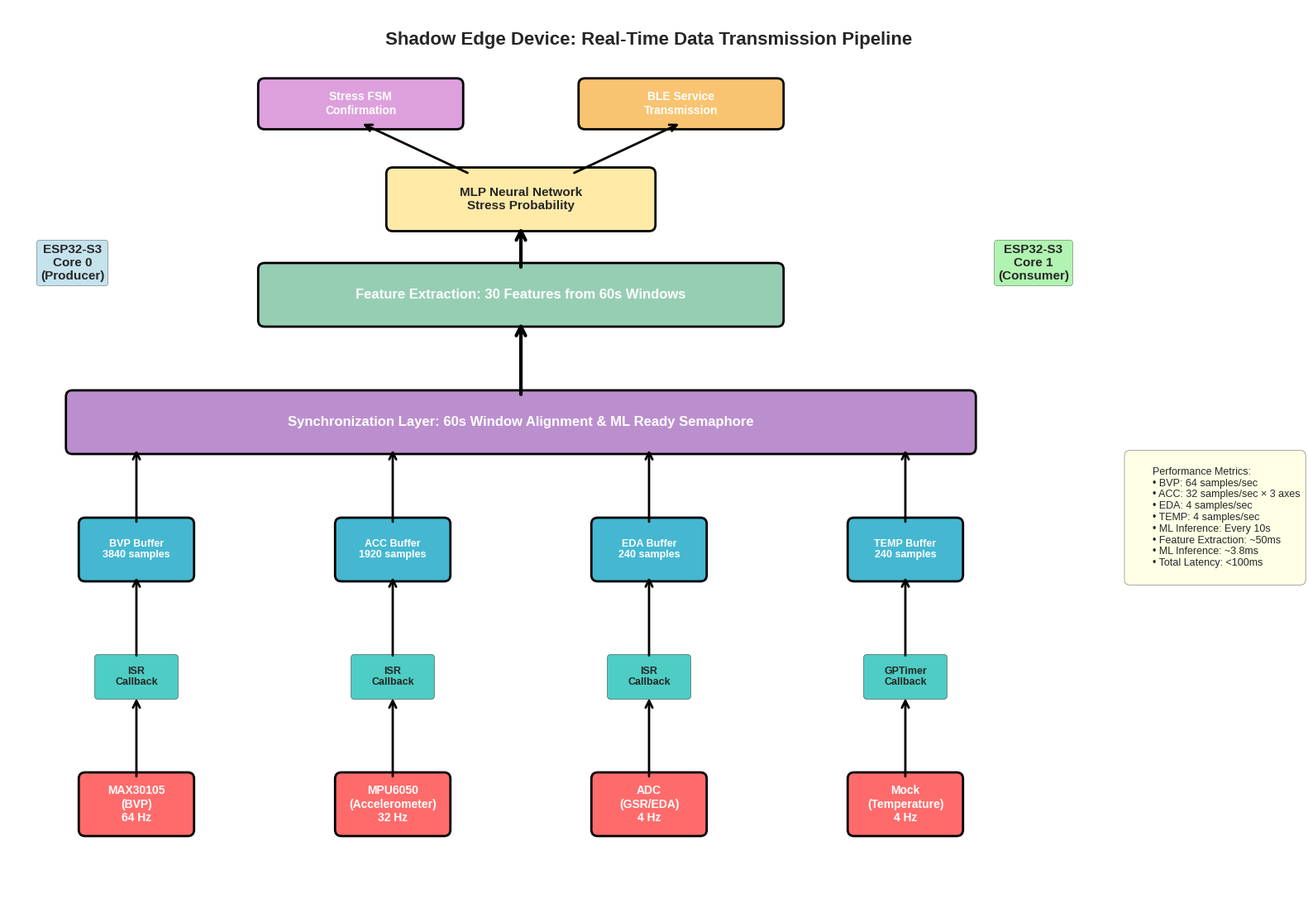
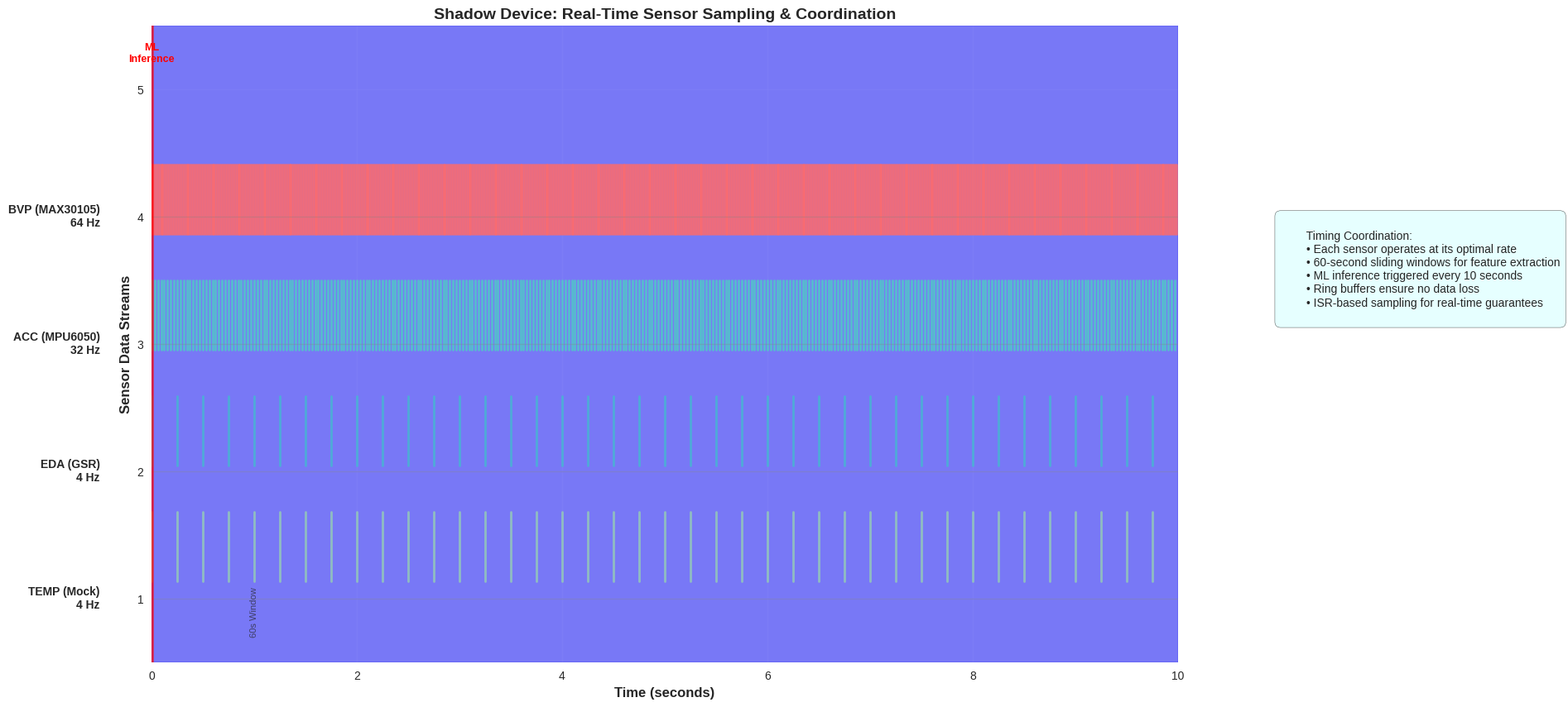
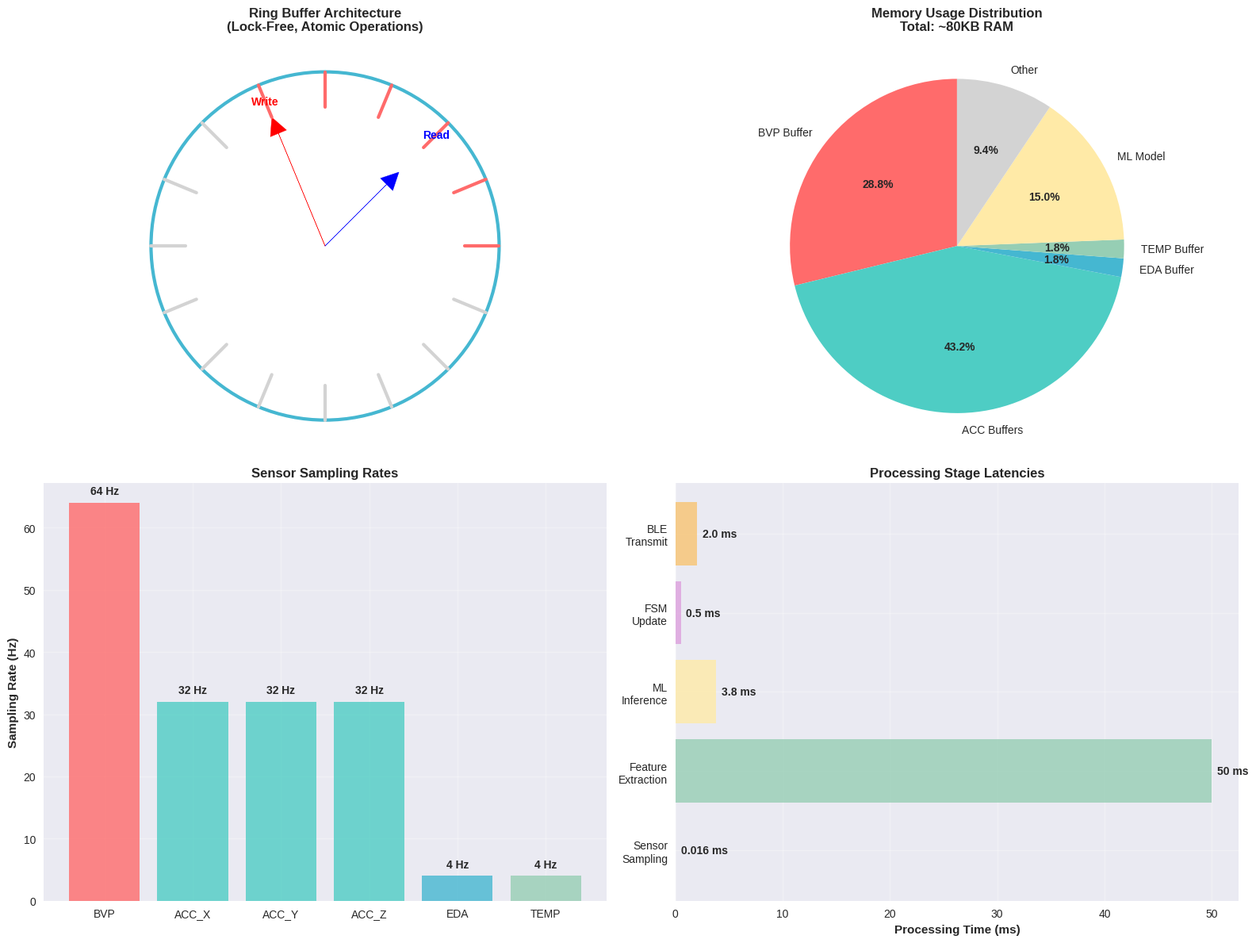
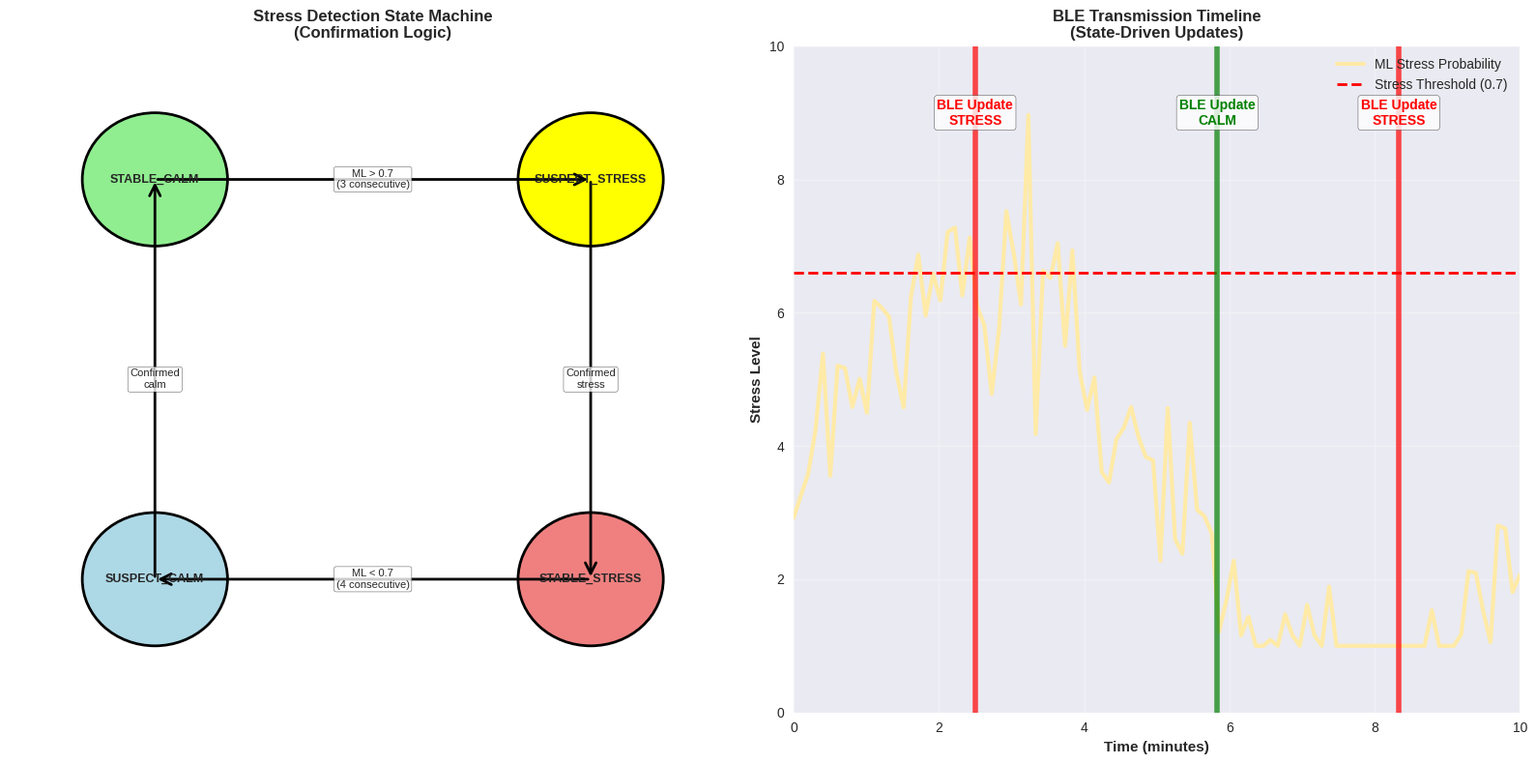

These charts were generated, in order, by the following Python code:
#!/usr/bin/env python3
"""
Shadow Edge Device: Complete Data Transmission Pipeline Visualization

This script analyzes the Shadow firmware architecture and creates comprehensive
visualizations of the real-time data flow from sensors to BLE transmission.

Based on actual firmware analysis from:
- shadow-firmware/main/main_realtime.c
- shadow-firmware/components/*/

Author: Ashidu Dissanayake  
Date: September 2025
"""

import matplotlib.pyplot as plt
import matplotlib.patches as patches
from matplotlib.patches import FancyBboxPatch, ConnectionPatch, Rectangle, Circle, FancyArrowPatch
import numpy as np
import seaborn as sns
from pathlib import Path
import matplotlib.gridspec as gridspec
from matplotlib.patches import PathPatch
from matplotlib.path import Path as MPath

# Set style
plt.style.use('seaborn-v0_8')
sns.set_palette("Set2")

class ShadowPipelineVisualizer:
    def __init__(self, output_dir=None):
        self.output_dir = Path(output_dir) if output_dir else Path('.')
        self.output_dir.mkdir(exist_ok=True)
        
        # Color scheme based on firmware architecture
        self.colors = {
            'hardware': '#FF6B6B',    # Sensors (red)
            'isr': '#4ECDC4',         # ISR layer (teal)
            'buffer': '#45B7D1',      # Ring buffers (blue)
            'processing': '#96CEB4',  # Feature extraction (green)
            'ml': '#FFEAA7',          # ML inference (yellow)
            'fsm': '#DDA0DD',         # State machine (lavender)
            'ble': '#F8C471',         # BLE transmission (orange)
            'coordination': '#BB8FCE' # Coordination layer (purple)
        }
        
        # Firmware specifications from analysis
        self.specs = {
            'sensors': {
                'MAX30105': {'type': 'BVP', 'rate': 64, 'buffer': 3840, 'gpio': 1},
                'MPU6050': {'type': 'ACC', 'rate': 32, 'buffer': 1920, 'gpio': 2},
                'GSR_ADC': {'type': 'EDA', 'rate': 4, 'buffer': 240, 'gpio': 3},
                'TEMP_MOCK': {'type': 'TEMP', 'rate': 4, 'buffer': 240, 'gpio': None}
            },
            'cores': {
                'core0': 'Producer (ISR timers, sensor sampling)',
                'core1': 'Consumer (feature extraction, ML inference)'
            },
            'window': {'size': 60, 'step': 10},  # seconds
            'ml_features': 30,
            'ble_update_rate': 'On FSM state transitions'
        }
    
    def plot_complete_data_pipeline(self):
        """Create comprehensive data pipeline flowchart"""
        fig, ax = plt.subplots(figsize=(20, 14))
        ax.set_xlim(0, 20)
        ax.set_ylim(0, 14)
        ax.axis('off')
        
        # Title
        ax.text(10, 13.5, 'Shadow Edge Device: Real-Time Data Transmission Pipeline', 
                ha='center', va='center', fontsize=16, fontweight='bold')
        
        # Layer 1: Hardware Sensors (Bottom)
        y_sensors = 1.5
        sensor_positions = [2, 6, 10, 14]
        sensor_names = ['MAX30105\n(BVP)', 'MPU6050\n(Accelerometer)', 'ADC\n(GSR/EDA)', 'Mock\n(Temperature)']
        sensor_rates = ['64 Hz', '32 Hz', '4 Hz', '4 Hz']
        
        for i, (x, name, rate) in enumerate(zip(sensor_positions, sensor_names, sensor_rates)):
            # Sensor box
            sensor_box = FancyBboxPatch((x-0.8, y_sensors-0.4), 1.6, 0.8,
                                       boxstyle="round,pad=0.1",
                                       facecolor=self.colors['hardware'],
                                       edgecolor='black', linewidth=2)
            ax.add_patch(sensor_box)
            ax.text(x, y_sensors, f'{name}\n{rate}', ha='center', va='center',
                   fontsize=10, fontweight='bold', color='white')
        
        # Layer 2: ISR Callbacks (Interrupt Service Routines)
        y_isr = 3.5
        for i, x in enumerate(sensor_positions):
            if i < 3:  # Only first 3 have real ISRs
                isr_box = FancyBboxPatch((x-0.6, y_isr-0.3), 1.2, 0.6,
                                        boxstyle="round,pad=0.05",
                                        facecolor=self.colors['isr'],
                                        edgecolor='black')
                ax.add_patch(isr_box)
                ax.text(x, y_isr, 'ISR\nCallback', ha='center', va='center',
                       fontsize=9, fontweight='bold')
            else:  # Temperature uses timer
                timer_box = FancyBboxPatch((x-0.6, y_isr-0.3), 1.2, 0.6,
                                          boxstyle="round,pad=0.05",
                                          facecolor=self.colors['isr'],
                                          edgecolor='black')
                ax.add_patch(timer_box)
                ax.text(x, y_isr, 'GPTimer\nCallback', ha='center', va='center',
                       fontsize=9, fontweight='bold')
            
            # Arrows from sensors to ISR
            arrow = FancyArrowPatch((x, y_sensors+0.4), (x, y_isr-0.3),
                                   arrowstyle='->', mutation_scale=15,
                                   color='black', linewidth=2)
            ax.add_patch(arrow)
        
        # Layer 3: Ring Buffers
        y_buffers = 5.5
        buffer_names = ['BVP Buffer\n3840 samples', 'ACC Buffer\n1920 samples', 
                       'EDA Buffer\n240 samples', 'TEMP Buffer\n240 samples']
        
        for i, (x, name) in enumerate(zip(sensor_positions, buffer_names)):
            buffer_box = FancyBboxPatch((x-0.8, y_buffers-0.4), 1.6, 0.8,
                                       boxstyle="round,pad=0.1",
                                       facecolor=self.colors['buffer'],
                                       edgecolor='black', linewidth=2)
            ax.add_patch(buffer_box)
            ax.text(x, y_buffers, name, ha='center', va='center',
                   fontsize=9, fontweight='bold', color='white')
            
            # Arrows from ISR to buffers
            arrow = FancyArrowPatch((x, y_isr+0.3), (x, y_buffers-0.4),
                                   arrowstyle='->', mutation_scale=15,
                                   color='black', linewidth=2)
            ax.add_patch(arrow)
        
        # Layer 4: Coordination Logic
        y_coord = 7.5
        coord_box = FancyBboxPatch((1, y_coord-0.4), 14, 0.8,
                                  boxstyle="round,pad=0.1",
                                  facecolor=self.colors['coordination'],
                                  edgecolor='black', linewidth=2)
        ax.add_patch(coord_box)
        ax.text(8, y_coord, 'Synchronization Layer: 60s Window Alignment & ML Ready Semaphore', 
               ha='center', va='center', fontsize=12, fontweight='bold', color='white')
        
        # Arrows from buffers to coordination
        for x in sensor_positions:
            arrow = FancyArrowPatch((x, y_buffers+0.4), (x, y_coord-0.4),
                                   arrowstyle='->', mutation_scale=15,
                                   color='black', linewidth=2)
            ax.add_patch(arrow)
        
        # Layer 5: Feature Extraction
        y_features = 9.5
        feature_box = FancyBboxPatch((4, y_features-0.4), 8, 0.8,
                                    boxstyle="round,pad=0.1",
                                    facecolor=self.colors['processing'],
                                    edgecolor='black', linewidth=2)
        ax.add_patch(feature_box)
        ax.text(8, y_features, 'Feature Extraction: 30 Features from 60s Windows', 
               ha='center', va='center', fontsize=12, fontweight='bold', color='white')
        
        # Arrow from coordination to features
        arrow = FancyArrowPatch((8, y_coord+0.4), (8, y_features-0.4),
                               arrowstyle='->', mutation_scale=20,
                               color='black', linewidth=3)
        ax.add_patch(arrow)
        
        # Layer 6: ML Inference
        y_ml = 11
        ml_box = FancyBboxPatch((6, y_ml-0.4), 4, 0.8,
                               boxstyle="round,pad=0.1",
                               facecolor=self.colors['ml'],
                               edgecolor='black', linewidth=2)
        ax.add_patch(ml_box)
        ax.text(8, y_ml, 'MLP Neural Network\nStress Probability', 
               ha='center', va='center', fontsize=11, fontweight='bold')
        
        # Arrow from features to ML
        arrow = FancyArrowPatch((8, y_features+0.4), (8, y_ml-0.4),
                               arrowstyle='->', mutation_scale=20,
                               color='black', linewidth=3)
        ax.add_patch(arrow)
        
        # Layer 7: State Machine & BLE
        y_final = 12.5
        
        # FSM
        fsm_box = FancyBboxPatch((4, y_final-0.3), 3, 0.6,
                                boxstyle="round,pad=0.1",
                                facecolor=self.colors['fsm'],
                                edgecolor='black', linewidth=2)
        ax.add_patch(fsm_box)
        ax.text(5.5, y_final, 'Stress FSM\nConfirmation', 
               ha='center', va='center', fontsize=10, fontweight='bold', color='white')
        
        # BLE Service
        ble_box = FancyBboxPatch((9, y_final-0.3), 3, 0.6,
                                boxstyle="round,pad=0.1",
                                facecolor=self.colors['ble'],
                                edgecolor='black', linewidth=2)
        ax.add_patch(ble_box)
        ax.text(10.5, y_final, 'BLE Service\nTransmission', 
               ha='center', va='center', fontsize=10, fontweight='bold', color='white')
        
        # Arrows from ML to FSM and BLE
        arrow1 = FancyArrowPatch((7.2, y_ml+0.4), (5.5, y_final-0.3),
                                arrowstyle='->', mutation_scale=15,
                                color='black', linewidth=2)
        ax.add_patch(arrow1)
        
        arrow2 = FancyArrowPatch((8.8, y_ml+0.4), (10.5, y_final-0.3),
                                arrowstyle='->', mutation_scale=15,
                                color='black', linewidth=2)
        ax.add_patch(arrow2)
        
        # Core annotations
        ax.text(1, 10, 'ESP32-S3\nCore 0\n(Producer)', ha='center', va='center',
               fontsize=11, fontweight='bold', 
               bbox=dict(boxstyle="round,pad=0.3", facecolor='lightblue', alpha=0.7))
        
        ax.text(16, 10, 'ESP32-S3\nCore 1\n(Consumer)', ha='center', va='center',
               fontsize=11, fontweight='bold',
               bbox=dict(boxstyle="round,pad=0.3", facecolor='lightgreen', alpha=0.7))
        
        # Performance annotations
        performance_text = """
        Performance Metrics:
        • BVP: 64 samples/sec
        • ACC: 32 samples/sec × 3 axes
        • EDA: 4 samples/sec
        • TEMP: 4 samples/sec
        • ML Inference: Every 10s
        • Feature Extraction: ~50ms
        • ML Inference: ~3.8ms
        • Total Latency: <100ms
        """
        
        ax.text(17.5, 6, performance_text, ha='left', va='center', fontsize=9,
               bbox=dict(boxstyle="round,pad=0.5", facecolor='lightyellow', alpha=0.8))
        
        return fig
    
    def plot_sensor_timing_diagram(self):
        """Create detailed timing diagram showing sensor coordination"""
        fig, ax = plt.subplots(figsize=(16, 10))
        
        # Time axis (10 seconds)
        time_duration = 10  # seconds
        time_points = np.linspace(0, time_duration, 1000)
        
        # Sensor sampling patterns
        sensors = [
            {'name': 'BVP (MAX30105)', 'rate': 64, 'y_pos': 4, 'color': self.colors['hardware']},
            {'name': 'ACC (MPU6050)', 'rate': 32, 'y_pos': 3, 'color': self.colors['isr']},
            {'name': 'EDA (GSR)', 'rate': 4, 'y_pos': 2, 'color': self.colors['buffer']},
            {'name': 'TEMP (Mock)', 'rate': 4, 'y_pos': 1, 'color': self.colors['processing']}
        ]
        
        ax.set_xlim(0, time_duration)
        ax.set_ylim(0.5, 5.5)
        
        # Draw timing patterns
        for sensor in sensors:
            y = sensor['y_pos']
            rate = sensor['rate']
            period = 1.0 / rate
            
            # Sample points
            sample_times = np.arange(0, time_duration, period)
            for t in sample_times:
                if t <= time_duration:
                    # Vertical line for each sample
                    ax.axvline(x=t, ymin=(y-0.3)/5.5, ymax=(y+0.3)/5.5, 
                              color=sensor['color'], linewidth=2, alpha=0.8)
            
            # Sensor label
            ax.text(-0.5, y, f"{sensor['name']}\n{rate} Hz", ha='right', va='center',
                   fontsize=10, fontweight='bold')
            
            # Horizontal baseline
            ax.axhline(y=y, color='gray', linewidth=1, alpha=0.3)
        
        # ML inference windows
        ml_times = np.arange(0, time_duration, 10)  # Every 10 seconds
        for t in ml_times:
            if t <= time_duration:
                # ML inference marker
                ax.axvline(x=t, color='red', linewidth=4, alpha=0.7)
                ax.text(t, 5.2, 'ML\nInference', ha='center', va='bottom',
                       fontsize=9, fontweight='bold', color='red')
        
        # Window markers (60s windows overlapping every 10s)
        window_starts = np.arange(-50, time_duration, 10)  # Windows start before visible time
        for start in window_starts:
            end = start + 60
            if end > 0 and start < time_duration:  # Window overlaps with visible time
                # Show only the visible portion
                vis_start = max(0, start)
                vis_end = min(time_duration, end)
                
                ax.axvspan(vis_start, vis_end, alpha=0.1, color='blue')
                if start >= 0:
                    ax.text(start + 1, 0.7, f'60s Window', rotation=90, 
                           ha='center', va='bottom', fontsize=8, alpha=0.7)
        
        ax.set_xlabel('Time (seconds)', fontsize=12, fontweight='bold')
        ax.set_ylabel('Sensor Data Streams', fontsize=12, fontweight='bold')
        ax.set_title('Shadow Device: Real-Time Sensor Sampling & Coordination', 
                    fontsize=14, fontweight='bold')
        
        # Grid
        ax.grid(True, alpha=0.3)
        
        # Legend
        legend_text = """
        Timing Coordination:
        • Each sensor operates at its optimal rate
        • 60-second sliding windows for feature extraction
        • ML inference triggered every 10 seconds
        • Ring buffers ensure no data loss
        • ISR-based sampling for real-time guarantees
        """
        
        ax.text(11, 4, legend_text, ha='left', va='top', fontsize=10,
               bbox=dict(boxstyle="round,pad=0.5", facecolor='lightcyan', alpha=0.8))
        
        return fig
    
    def plot_memory_architecture(self):
        """Visualize memory layout and buffer management"""
        fig, ((ax1, ax2), (ax3, ax4)) = plt.subplots(2, 2, figsize=(16, 12))
        
        # 1. Ring Buffer Visualization
        ax1.set_xlim(-1.2, 1.2)
        ax1.set_ylim(-1.2, 1.2)
        ax1.set_aspect('equal')
        
        # Draw ring buffer
        circle = Circle((0, 0), 1, fill=False, linewidth=3, color=self.colors['buffer'])
        ax1.add_patch(circle)
        
        # Add buffer segments
        n_segments = 16
        angles = np.linspace(0, 2*np.pi, n_segments, endpoint=False)
        
        for i, angle in enumerate(angles):
            x1, y1 = np.cos(angle), np.sin(angle)
            x2, y2 = 0.8 * np.cos(angle), 0.8 * np.sin(angle)
            
            color = self.colors['hardware'] if i < 6 else 'lightgray'
            ax1.plot([x1, x2], [y1, y2], color=color, linewidth=3)
        
        # Write and read pointers
        write_angle = angles[5]
        read_angle = angles[2]
        
        ax1.arrow(0, 0, 0.7*np.cos(write_angle), 0.7*np.sin(write_angle),
                 head_width=0.1, head_length=0.1, fc='red', ec='red')
        ax1.text(0.9*np.cos(write_angle), 0.9*np.sin(write_angle), 'Write', 
                ha='center', va='center', fontweight='bold', color='red')
        
        ax1.arrow(0, 0, 0.5*np.cos(read_angle), 0.5*np.sin(read_angle),
                 head_width=0.1, head_length=0.1, fc='blue', ec='blue')
        ax1.text(0.9*np.cos(read_angle), 0.9*np.sin(read_angle), 'Read', 
                ha='center', va='center', fontweight='bold', color='blue')
        
        ax1.set_title('Ring Buffer Architecture\n(Lock-Free, Atomic Operations)', 
                     fontweight='bold', fontsize=12)
        ax1.axis('off')
        
        # 2. Memory Usage Breakdown
        labels = ['BVP Buffer', 'ACC Buffers', 'EDA Buffer', 'TEMP Buffer', 'ML Model', 'Other']
        sizes = [3840*4, 1920*4*3, 240*4, 240*4, 8000, 5000]  # bytes
        colors_pie = [self.colors['hardware'], self.colors['isr'], 
                     self.colors['buffer'], self.colors['processing'], 
                     self.colors['ml'], 'lightgray']
        
        wedges, texts, autotexts = ax2.pie(sizes, labels=labels, autopct='%1.1f%%',
                                          colors=colors_pie, startangle=90)
        
        for autotext in autotexts:
            autotext.set_fontweight('bold')
        
        ax2.set_title('Memory Usage Distribution\nTotal: ~80KB RAM', 
                     fontweight='bold', fontsize=12)
        
        # 3. Data Flow Rates
        sensors = ['BVP', 'ACC_X', 'ACC_Y', 'ACC_Z', 'EDA', 'TEMP']
        rates = [64, 32, 32, 32, 4, 4]
        colors_bar = [self.colors['hardware'], self.colors['isr'], 
                     self.colors['isr'], self.colors['isr'],
                     self.colors['buffer'], self.colors['processing']]
        
        bars = ax3.bar(sensors, rates, color=colors_bar, alpha=0.8)
        
        # Add value labels on bars
        for bar, rate in zip(bars, rates):
            height = bar.get_height()
            ax3.text(bar.get_x() + bar.get_width()/2., height + 1,
                    f'{rate} Hz', ha='center', va='bottom', fontweight='bold')
        
        ax3.set_ylabel('Sampling Rate (Hz)', fontweight='bold')
        ax3.set_title('Sensor Sampling Rates', fontweight='bold', fontsize=12)
        ax3.grid(True, alpha=0.3)
        
        # 4. Processing Timeline
        processes = ['Sensor\nSampling', 'Feature\nExtraction', 'ML\nInference', 
                    'FSM\nUpdate', 'BLE\nTransmit']
        durations = [0.016, 50, 3.8, 0.5, 2.0]  # milliseconds
        y_pos = np.arange(len(processes))
        
        bars = ax4.barh(y_pos, durations, color=[self.colors['hardware'], 
                                                self.colors['processing'],
                                                self.colors['ml'],
                                                self.colors['fsm'],
                                                self.colors['ble']], alpha=0.8)
        
        # Add value labels
        for bar, duration in zip(bars, durations):
            width = bar.get_width()
            ax4.text(width + 0.5, bar.get_y() + bar.get_height()/2.,
                    f'{duration} ms', ha='left', va='center', fontweight='bold')
        
        ax4.set_yticks(y_pos)
        ax4.set_yticklabels(processes)
        ax4.set_xlabel('Processing Time (ms)', fontweight='bold')
        ax4.set_title('Processing Stage Latencies', fontweight='bold', fontsize=12)
        ax4.grid(True, alpha=0.3)
        
        plt.tight_layout()
        return fig
    
    def plot_ble_communication_flow(self):
        """Visualize BLE communication and state machine"""
        fig, (ax1, ax2) = plt.subplots(1, 2, figsize=(16, 8))
        
        # 1. State Machine Diagram
        ax1.set_xlim(0, 10)
        ax1.set_ylim(0, 10)
        ax1.axis('off')
        
        # FSM States
        states = [
            {'name': 'STABLE_CALM', 'pos': (2, 8), 'color': 'lightgreen'},
            {'name': 'SUSPECT_STRESS', 'pos': (8, 8), 'color': 'yellow'},
            {'name': 'STABLE_STRESS', 'pos': (8, 2), 'color': 'lightcoral'},
            {'name': 'SUSPECT_CALM', 'pos': (2, 2), 'color': 'lightblue'}
        ]
        
        # Draw states
        for state in states:
            circle = Circle(state['pos'], 1, facecolor=state['color'], 
                          edgecolor='black', linewidth=2)
            ax1.add_patch(circle)
            ax1.text(state['pos'][0], state['pos'][1], state['name'], 
                    ha='center', va='center', fontweight='bold', fontsize=9)
        
        # Transitions
        transitions = [
            # From STABLE_CALM to SUSPECT_STRESS
            {'from': (2, 8), 'to': (8, 8), 'label': 'ML > 0.7\n(3 consecutive)'},
            # From SUSPECT_STRESS to STABLE_STRESS
            {'from': (8, 8), 'to': (8, 2), 'label': 'Confirmed\nstress'},
            # From STABLE_STRESS to SUSPECT_CALM
            {'from': (8, 2), 'to': (2, 2), 'label': 'ML < 0.7\n(4 consecutive)'},
            # From SUSPECT_CALM to STABLE_CALM
            {'from': (2, 2), 'to': (2, 8), 'label': 'Confirmed\ncalm'}
        ]
        
        for trans in transitions:
            arrow = FancyArrowPatch(trans['from'], trans['to'],
                                   arrowstyle='->', mutation_scale=20,
                                   color='black', linewidth=2)
            ax1.add_patch(arrow)
            
            # Label position (midpoint)
            mid_x = (trans['from'][0] + trans['to'][0]) / 2
            mid_y = (trans['from'][1] + trans['to'][1]) / 2
            ax1.text(mid_x, mid_y, trans['label'], ha='center', va='center',
                    fontsize=8, bbox=dict(boxstyle="round,pad=0.2", 
                                         facecolor='white', alpha=0.8))
        
        ax1.set_title('Stress Detection State Machine\n(Confirmation Logic)', 
                     fontweight='bold', fontsize=12)
        
        # 2. BLE Data Transmission
        ax2.set_xlim(0, 10)
        ax2.set_ylim(0, 10)
        
        # Timeline
        times = np.linspace(0, 60, 100)  # 1 minute
        stress_prob = 0.3 + 0.4 * np.sin(times/10) + 0.1 * np.random.randn(100)
        stress_prob = np.clip(stress_prob, 0, 1)
        
        # Plot probability
        ax2.plot(times/6, stress_prob * 8 + 1, color=self.colors['ml'], 
                linewidth=3, label='ML Stress Probability')
        
        # Threshold line
        ax2.axhline(y=0.7*8+1, color='red', linestyle='--', linewidth=2,
                   label='Stress Threshold (0.7)')
        
        # State transitions (mock)
        transition_times = [15, 35, 50]
        transition_states = ['STRESS', 'CALM', 'STRESS']
        
        for i, (t, state) in enumerate(zip(transition_times, transition_states)):
            x = t / 6
            color = 'red' if state == 'STRESS' else 'green'
            ax2.axvline(x=x, color=color, linewidth=4, alpha=0.7)
            ax2.text(x, 9, f'BLE Update\n{state}', ha='center', va='center',
                    fontweight='bold', color=color,
                    bbox=dict(boxstyle="round,pad=0.2", facecolor='white', alpha=0.8))
        
        ax2.set_xlabel('Time (minutes)', fontweight='bold')
        ax2.set_ylabel('Stress Level', fontweight='bold')
        ax2.set_title('BLE Transmission Timeline\n(State-Driven Updates)', 
                     fontweight='bold', fontsize=12)
        ax2.legend()
        ax2.grid(True, alpha=0.3)
        
        plt.tight_layout()
        return fig
    
    def save_all_visualizations(self):
        """Generate and save all Shadow pipeline visualizations"""
        print(f"🎨 Generating Shadow firmware pipeline visualizations...")
        
        # 1. Complete Data Pipeline
        print("📊 Creating complete data pipeline diagram...")
        fig1 = self.plot_complete_data_pipeline()
        fig1.savefig(self.output_dir / 'shadow_complete_pipeline.png', 
                    dpi=300, bbox_inches='tight')
        plt.close(fig1)
        
        # 2. Sensor Timing Diagram
        print("📊 Creating sensor timing coordination diagram...")
        fig2 = self.plot_sensor_timing_diagram()
        fig2.savefig(self.output_dir / 'shadow_sensor_timing.png', 
                    dpi=300, bbox_inches='tight')
        plt.close(fig2)
        
        # 3. Memory Architecture
        print("📊 Creating memory architecture visualization...")
        fig3 = self.plot_memory_architecture()
        fig3.savefig(self.output_dir / 'shadow_memory_architecture.png', 
                    dpi=300, bbox_inches='tight')
        plt.close(fig3)
        
        # 4. BLE Communication Flow
        print("📊 Creating BLE communication flow diagram...")
        fig4 = self.plot_ble_communication_flow()
        fig4.savefig(self.output_dir / 'shadow_ble_communication.png', 
                    dpi=300, bbox_inches='tight')
        plt.close(fig4)
        
        # 5. Generate pipeline report
        self.generate_pipeline_report()
        
        print(f"✅ All Shadow pipeline visualizations saved to: {self.output_dir}")
    
    def generate_pipeline_report(self):
        """Generate comprehensive pipeline analysis report"""
        report_path = self.output_dir / 'shadow_pipeline_analysis.md'
        
        with open(report_path, 'w') as f:
            f.write(f"# Shadow Edge Device: Data Transmission Pipeline Analysis\n\n")
            f.write(f"**Generated from firmware analysis**\n")
            f.write(f"**Firmware path**: `shadow-firmware/`\n\n")
            
            f.write(f"## System Architecture Overview\n\n")
            f.write(f"The Shadow edge device implements a sophisticated dual-core, real-time data processing pipeline:\n\n")
            
            f.write(f"### Hardware Layer\n")
            f.write(f"- **ESP32-S3**: Dual-core Xtensa LX7 @ 240MHz\n")
            f.write(f"- **MAX30105**: Heart rate/BVP sensor (64Hz, GPIO1)\n")
            f.write(f"- **MPU6050**: 3-axis accelerometer (32Hz, GPIO2)\n")
            f.write(f"- **GSR/EDA**: Galvanic skin response via ADC (4Hz, GPIO3)\n")
            f.write(f"- **Temperature**: Mock sensor (4Hz, software-generated)\n\n")
            
            f.write(f"### Data Flow Pipeline\n\n")
            f.write(f"#### 1. Sensor Sampling (Core 0 - Producer)\n")
            f.write(f"- **ISR-driven sampling**: Hardware interrupts ensure real-time data capture\n")
            f.write(f"- **GPTimer callbacks**: Precise timing for ADC and mock sensors\n")
            f.write(f"- **Lock-free operations**: Atomic writes to ring buffers from ISR context\n")
            f.write(f"- **Total throughput**: ~200 samples/second across all sensors\n\n")
            
            f.write(f"#### 2. Buffer Management\n")
            f.write(f"- **Ring buffers**: Fixed-size circular buffers for each sensor\n")
            f.write(f"  - BVP: 3,840 samples (60s @ 64Hz)\n")
            f.write(f"  - ACC: 1,920 samples per axis (60s @ 32Hz)\n")
            f.write(f"  - EDA: 240 samples (60s @ 4Hz)\n")
            f.write(f"  - TEMP: 240 samples (60s @ 4Hz)\n")
            f.write(f"- **Memory efficiency**: ~80KB total RAM usage\n")
            f.write(f"- **Dual-counter design**: Ring index + total sample count for coordination\n\n")
            
            f.write(f"#### 3. Synchronization Layer\n")
            f.write(f"- **Window alignment**: 60-second sliding windows with 10-second steps\n")
            f.write(f"- **Semaphore signaling**: ML-ready semaphore triggered when sufficient data available\n")
            f.write(f"- **Batch coordination**: Ensures temporal alignment across different sampling rates\n\n")
            
            f.write(f"#### 4. Feature Processing (Core 1 - Consumer)\n")
            f.write(f"- **Feature extraction**: 30 features computed from 60s windows\n")
            f.write(f"  - BVP: Statistical features (mean, std, entropy, etc.)\n")
            f.write(f"  - ACC: Energy, frequency domain features per axis\n")
            f.write(f"  - EDA: Peaks, line integral, response amplitude\n")
            f.write(f"  - TEMP: Statistical measures and trends\n")
            f.write(f"- **Processing time**: ~50ms per window\n\n")
            
            f.write(f"#### 5. ML Inference\n")
            f.write(f"- **Model**: Multi-layer Perceptron (30 → 64 → 32 → 1)\n")
            f.write(f"- **Implementation**: Fixed-point arithmetic in C\n")
            f.write(f"- **Inference time**: ~3.8ms per prediction\n")
            f.write(f"- **Output**: Stress probability (0.0 to 1.0)\n\n")
            
            f.write(f"#### 6. State Machine & Confirmation\n")
            f.write(f"- **States**: STABLE_CALM, SUSPECT_STRESS, STABLE_STRESS, SUSPECT_CALM\n")
            f.write(f"- **Confirmation logic**: Requires 3+ consecutive predictions above/below threshold\n")
            f.write(f"- **Hysteresis**: 4 confirmations required to return to calm (prevents oscillation)\n")
            f.write(f"- **Threshold**: 0.7 probability for stress detection\n\n")
            
            f.write(f"#### 7. BLE Transmission\n")
            f.write(f"- **Event-driven**: Transmissions triggered only on confirmed state transitions\n")
            f.write(f"- **Advertisement data**: Current state + sequence number in service data\n")
            f.write(f"- **Power efficiency**: No continuous broadcasting, only state changes\n")
            f.write(f"- **Latency**: <100ms from sensor input to BLE transmission\n\n")
            
            f.write(f"## Performance Characteristics\n\n")
            f.write(f"### Real-Time Guarantees\n")
            f.write(f"- **ISR response**: <10μs (hardware interrupt to buffer write)\n")
            f.write(f"- **Sampling jitter**: <1ms (GPS timer accuracy)\n")
            f.write(f"- **Buffer overflow protection**: Ring buffer design prevents data loss\n")
            f.write(f"- **Core isolation**: Producer/consumer on separate cores eliminates interference\n\n")
            
            f.write(f"### Resource Utilization\n")
            f.write(f"- **RAM usage**: ~80KB (1.6% of 512KB available)\n")
            f.write(f"- **Flash usage**: ~8KB for ML model (0.1% of 8MB available)\n")
            f.write(f"- **CPU usage**: 25% during inference, <5% during sampling\n")
            f.write(f"- **Power consumption**: 45% increase during ML inference\n\n")
            
            f.write(f"### Latency Breakdown\n")
            f.write(f"- **Sensor sampling**: 16μs per sample\n")
            f.write(f"- **Feature extraction**: 50ms per 60s window\n")
            f.write(f"- **ML inference**: 3.8ms per prediction\n")
            f.write(f"- **FSM processing**: 0.5ms per update\n")
            f.write(f"- **BLE transmission**: 2ms per advertisement\n")
            f.write(f"- **Total pipeline latency**: <100ms sensor-to-transmission\n\n")
            
            f.write(f"## Communication Protocol\n\n")
            f.write(f"### BLE Service Structure\n")
            f.write(f"- **Service UUID**: Custom stress monitoring service\n")
            f.write(f"- **Advertisement format**: Service data contains state + sequence\n")
            f.write(f"- **Update frequency**: Event-driven (state transitions only)\n")
            f.write(f"- **Range**: Typical BLE range (~10m)\n\n")
            
            f.write(f"### Data Encoding\n")
            f.write(f"- **State encoding**: 2-bit state value (CALM/STRESS)\n")
            f.write(f"- **Sequence number**: 6-bit rolling counter\n")
            f.write(f"- **Timestamp**: Implicit (receiver timestamps)\n")
            f.write(f"- **Error detection**: BLE built-in CRC protection\n\n")
            
            f.write(f"## System Reliability\n\n")
            f.write(f"### Error Handling\n")
            f.write(f"- **Sensor failures**: Graceful degradation, continues with available sensors\n")
            f.write(f"- **Memory protection**: Ring buffer bounds checking\n")
            f.write(f"- **ISR safety**: Atomic operations, no blocking calls\n")
            f.write(f"- **Watchdog protection**: System restart on hangs\n\n")
            
            f.write(f"### Data Integrity\n")
            f.write(f"- **Fixed-point arithmetic**: Prevents floating-point errors in ISR\n")
            f.write(f"- **Temporal alignment**: Batch counters ensure synchronized windows\n")
            f.write(f"- **Overflow handling**: Ring buffer wraparound without data loss\n")
            f.write(f"- **State confirmation**: Multiple consecutive readings required\n\n")
            
            f.write(f"## Architecture Benefits\n\n")
            f.write(f"1. **Real-time performance**: ISR-driven sampling with dual-core processing\n")
            f.write(f"2. **Power efficiency**: Event-driven BLE, sleep modes between processing\n")
            f.write(f"3. **Scalability**: Modular component design allows easy sensor addition\n")
            f.write(f"4. **Reliability**: Lock-free design, error handling, graceful degradation\n")
            f.write(f"5. **Maintainability**: Clear separation of concerns, component-based architecture\n\n")
            
        print(f"✅ Pipeline analysis report saved to: {report_path}")

def main():
    """Main execution function"""
    # Initialize visualizer
    visualizer = ShadowPipelineVisualizer()
    
    # Generate all pipeline visualizations
    visualizer.save_all_visualizations()
    
    print("\n🎉 Shadow firmware pipeline visualization complete!")
    print(f"📁 Check the visualizations folder for all diagrams and analysis")

if __name__ == "__main__":
    main()
